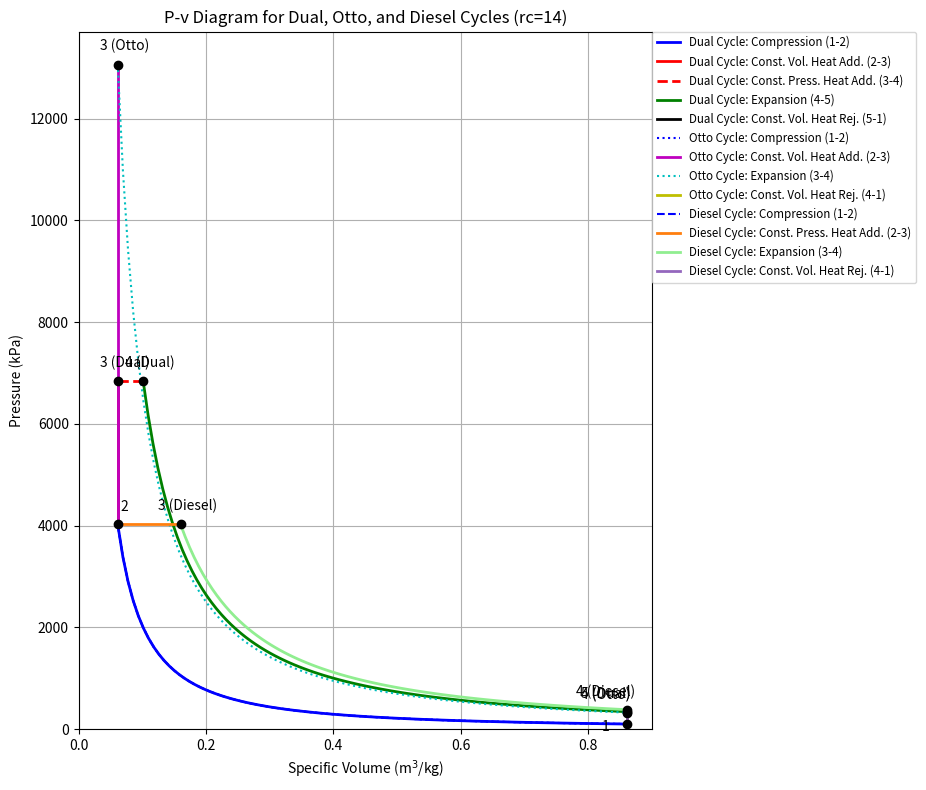

Write the Python code that produced this figure.
import matplotlib.pyplot as plt
import numpy as np

# Define constants
k = 1.4  # Specific heat ratio for air
cp = 1.005  # Specific heat at constant pressure for air (kJ/kg.K)
cv = 0.718  # Specific heat at constant volume for air (kJ/kg.K)
R_air = cp - cv # Specific gas constant for air
P1 = 100  # kPa
T1 = 300  # K
rp = 1.7  # Pressure ratio for constant volume heat addition (P3/P2)

rc = 14

qin_common = 1390.72  # kJ/kg

v1 = R_air * T1 / P1 # m^3/kg

def isentropic_process(P_start, v_start, P_end, v_end, num_points=100):
    v_values = np.linspace(min(v_start, v_end), max(v_start, v_end), num_points)
    # P * v^k = constant
    constant = P_start * (v_start**k)
    P_values = constant / (v_values**k)
    return v_values, P_values

# --- Dual Cycle Calculations for Plotting ---
P1_d, T1_d, v1_d = P1, T1, v1

v2_d = v1_d / rc
P2_d = P1_d * (rc**k)
T2_d = T1_d * (rc**(k-1))

v3_d = v2_d
P3_d = rp * P2_d
T3_d = rp * T2_d

P4_d = P3_d
alpha_d = 1 + 0.05 * (rc - 1) 
T4_calc_d = T3_d * alpha_d

T_max_constraint = 2500 # K
if T4_calc_d > T_max_constraint:
    T4_d = T_max_constraint
    v4_d = v3_d * (T4_d / T3_d) 
else:
    T4_d = T4_calc_d
    v4_d = v3_d * alpha_d 

v5_d = v1_d
exp_ratio_d_actual = v1_d / v4_d 

P5_d = P4_d * (1 / exp_ratio_d_actual)**k
T5_d = T4_d * (1 / exp_ratio_d_actual)**(k-1)

P_d_states = [P1_d, P2_d, P3_d, P4_d, P5_d]
v_d_states = [v1_d, v2_d, v3_d, v4_d, v5_d]

v_12_d_curve, P_12_d_curve = isentropic_process(P1_d, v1_d, P2_d, v2_d)
v_45_d_curve, P_45_d_curve = isentropic_process(P4_d, v4_d, P5_d, v5_d)


# --- Otto Cycle Calculations for Plotting ---
P1_o, T1_o, v1_o = P1, T1, v1

v2_o = v1_o / rc
P2_o = P1_o * (rc**k)
T2_o = T1_o * (rc**(k-1))

v3_o = v2_o
T3_o = T2_o + qin_common / cv 
P3_o = P2_o * (T3_o / T2_o) 

v4_o = v1_o
P4_o = P3_o * (1 / rc)**k
T4_o = T3_o * (1 / rc)**(k-1)

P_o_states = [P1_o, P2_o, P3_o, P4_o]
v_o_states = [v1_o, v2_o, v3_o, v4_o]

v_12_o_curve, P_12_o_curve = isentropic_process(P1_o, v1_o, P2_o, v2_o)
v_34_o_curve, P_34_o_curve = isentropic_process(P3_o, v3_o, P4_o, v4_o)


# --- Diesel Cycle Calculations for Plotting ---
P1_di, T1_di, v1_di = P1, T1, v1

v2_di = v1_di / rc
P2_di = P1_di * (rc**k)
T2_di = T1_di * (rc**(k-1))

P3_di = P2_di
T3_di = T2_di + qin_common / cp 
alpha_di = T3_di / T2_di 
v3_di = v2_di * alpha_di

v4_di = v1_di
exp_ratio_di = v1_di / v3_di
P4_di = P3_di * (1 / exp_ratio_di)**k
T4_di = T3_di * (1 / exp_ratio_di)**(k-1)

P_di_states = [P1_di, P2_di, P3_di, P4_di]
v_di_states = [v1_di, v2_di, v3_di, v4_di]

v_12_di_curve, P_12_di_curve = isentropic_process(P1_di, v1_di, P2_di, v2_di)
v_34_di_curve, P_34_di_curve = isentropic_process(P3_di, v3_di, P4_di, v4_di)


plt.figure(figsize=(12, 8))

# Plot Dual Cycle
plt.plot(v_12_d_curve, P_12_d_curve, 'b-', linewidth=2, label='Dual Cycle: Compression (1-2)')
plt.plot([v_d_states[1], v_d_states[2]], [P_d_states[1], P_d_states[2]], 'r-', linewidth=2, label='Dual Cycle: Const. Vol. Heat Add. (2-3)')
plt.plot([v_d_states[2], v_d_states[3]], [P_d_states[2], P_d_states[3]], 'r--', linewidth=2, label='Dual Cycle: Const. Press. Heat Add. (3-4)')
plt.plot(v_45_d_curve, P_45_d_curve, 'g-', linewidth=2, label='Dual Cycle: Expansion (4-5)')
plt.plot([v_d_states[4], v_d_states[0]], [P_d_states[4], P_d_states[0]], 'k-', linewidth=2, label='Dual Cycle: Const. Vol. Heat Rej. (5-1)')

# Plot Otto Cycle
plt.plot(v_12_o_curve, P_12_o_curve, 'b:', linewidth=1.5, label='Otto Cycle: Compression (1-2)')
plt.plot([v_o_states[1], v_o_states[2]], [P_o_states[1], P_o_states[2]], 'm-', linewidth=2, label='Otto Cycle: Const. Vol. Heat Add. (2-3)')
plt.plot(v_34_o_curve, P_34_o_curve, 'c:', linewidth=1.5, label='Otto Cycle: Expansion (3-4)')
plt.plot([v_o_states[3], v_o_states[0]], [P_o_states[3], P_o_states[0]], 'y-', linewidth=2, label='Otto Cycle: Const. Vol. Heat Rej. (4-1)')

# Plot Diesel Cycle
plt.plot(v_12_di_curve, P_12_di_curve, 'b--', linewidth=1.5, label='Diesel Cycle: Compression (1-2)')
plt.plot([v_di_states[1], v_di_states[2]], [P_di_states[1], P_di_states[2]], 'tab:orange', linewidth=2, label='Diesel Cycle: Const. Press. Heat Add. (2-3)')
plt.plot(v_34_di_curve, P_34_di_curve, 'lightgreen', linewidth=2, label='Diesel Cycle: Expansion (3-4)')
plt.plot([v_di_states[3], v_di_states[0]], [P_di_states[3], P_di_states[0]], 'tab:purple', linewidth=2, label='Diesel Cycle: Const. Vol. Heat Rej. (4-1)')

plt.plot(v_d_states[0], P_d_states[0], 'ko', markersize=6)
plt.annotate('1', (v_d_states[0], P_d_states[0]), textcoords="offset points", xytext=(-15,-5), ha='center')

plt.plot(v_d_states[1], P_d_states[1], 'ko', markersize=6)
plt.annotate('2', (v_d_states[1], P_d_states[1]), textcoords="offset points", xytext=(5,10), ha='center')

plt.plot(v_d_states[2], P_d_states[2], 'ko', markersize=6)
plt.annotate('3 (Dual)', (v_d_states[2], P_d_states[2]), textcoords="offset points", xytext=(5,10), ha='center')
plt.plot(v_d_states[3], P_d_states[3], 'ko', markersize=6)
plt.annotate('4 (Dual)', (v_d_states[3], P_d_states[3]), textcoords="offset points", xytext=(5,10), ha='center')
plt.plot(v_d_states[4], P_d_states[4], 'ko', markersize=6)
plt.annotate('5 (Dual)', (v_d_states[4], P_d_states[4]), textcoords="offset points", xytext=(-15,10), ha='center')

# Otto Cycle specific points
plt.plot(v_o_states[2], P_o_states[2], 'ko', markersize=6)
plt.annotate('3 (Otto)', (v_o_states[2], P_o_states[2]), textcoords="offset points", xytext=(5,10), ha='center')
plt.plot(v_o_states[3], P_o_states[3], 'ko', markersize=6)
plt.annotate('4 (Otto)', (v_o_states[3], P_o_states[3]), textcoords="offset points", xytext=(-15,10), ha='center')

# Diesel Cycle specific points
plt.plot(v_di_states[2], P_di_states[2], 'ko', markersize=6)
plt.annotate('3 (Diesel)', (v_di_states[2], P_di_states[2]), textcoords="offset points", xytext=(5,10), ha='center')
plt.plot(v_di_states[3], P_di_states[3], 'ko', markersize=6)
plt.annotate('4 (Diesel)', (v_di_states[3], P_di_states[3]), textcoords="offset points", xytext=(-15,10), ha='center')


plt.title(f'P-v Diagram for Dual, Otto, and Diesel Cycles (rc={rc})')
plt.xlabel('Specific Volume (m$^3$/kg)')
plt.ylabel('Pressure (kPa)')
plt.grid(True)
plt.legend(loc='upper left', bbox_to_anchor=(1, 1), borderaxespad=0., fontsize='small')
plt.ylim(bottom=0)
plt.xlim(left=0)
plt.tight_layout(rect=[0, 0, 0.78, 1]) 
plt.show()